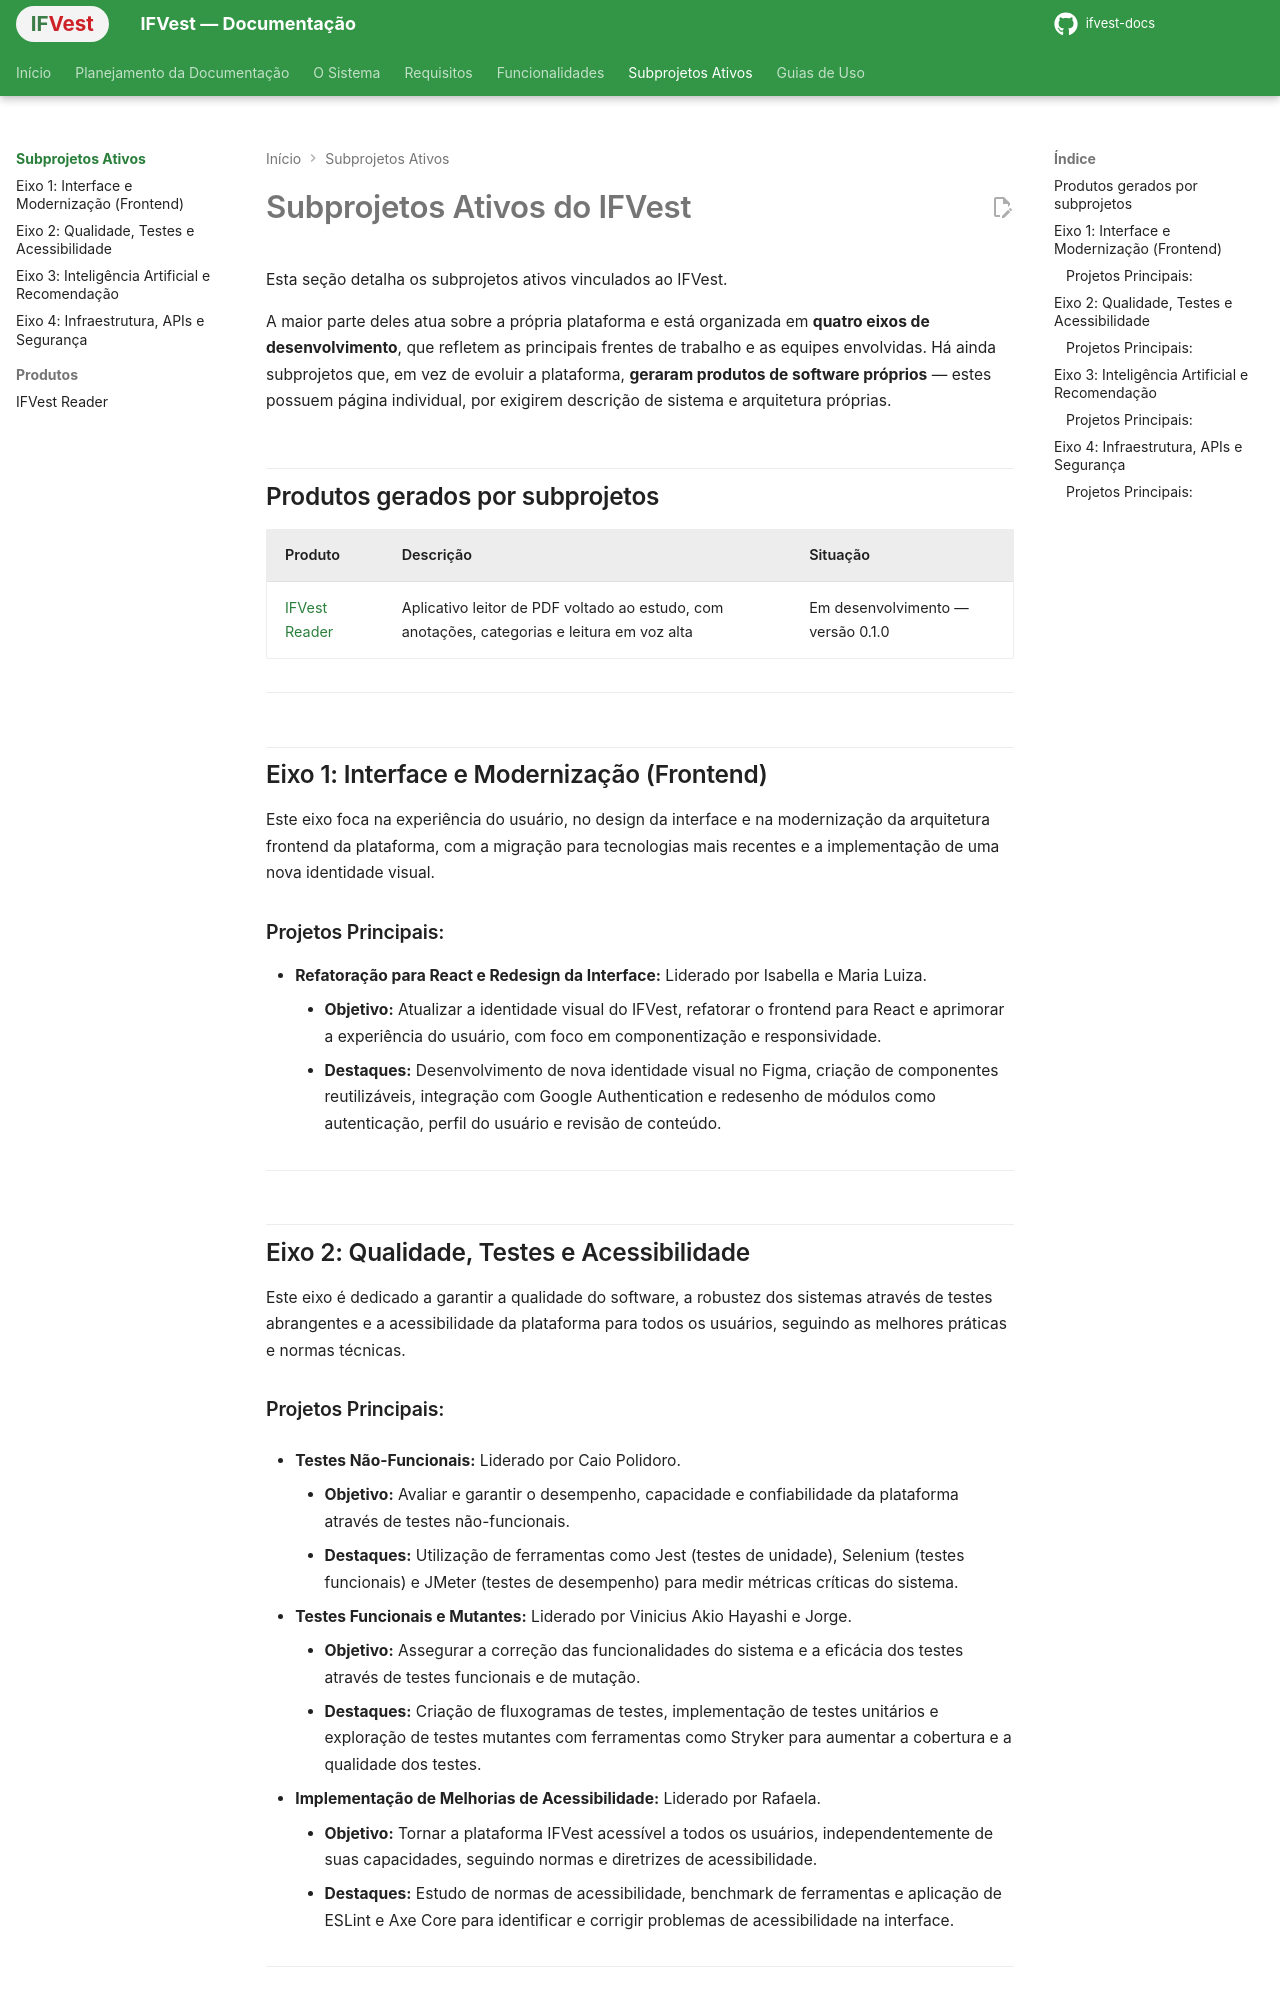

repository: IthaloCavalcante/ifvest-docs · page: subprojetos/index.html · generator: mkdocs

# Subprojetos Ativos do IFVest

Esta seção detalha os subprojetos ativos vinculados ao IFVest.

A maior parte deles atua sobre a própria plataforma e está organizada em **quatro eixos de desenvolvimento**, que refletem as principais frentes de trabalho e as equipes envolvidas. Há ainda subprojetos que, em vez de evoluir a plataforma, **geraram produtos de software próprios** — estes possuem página individual, por exigirem descrição de sistema e arquitetura próprias.

## Produtos gerados por subprojetos

| Produto | Descrição | Situação |
|---|---|---|
| [IFVest Reader](ifvest-reader.md) | Aplicativo leitor de PDF voltado ao estudo, com anotações, categorias e leitura em voz alta | Em desenvolvimento — versão 0.1.0 |

---

## Eixo 1: Interface e Modernização (Frontend)

Este eixo foca na experiência do usuário, no design da interface e na modernização da arquitetura frontend da plataforma, com a migração para tecnologias mais recentes e a implementação de uma nova identidade visual.

### Projetos Principais:

*   **Refatoração para React e Redesign da Interface:** Liderado por Isabella e Maria Luiza.
    *   **Objetivo:** Atualizar a identidade visual do IFVest, refatorar o frontend para React e aprimorar a experiência do usuário, com foco em componentização e responsividade.
    *   **Destaques:** Desenvolvimento de nova identidade visual no Figma, criação de componentes reutilizáveis, integração com Google Authentication e redesenho de módulos como autenticação, perfil do usuário e revisão de conteúdo.

---

## Eixo 2: Qualidade, Testes e Acessibilidade

Este eixo é dedicado a garantir a qualidade do software, a robustez dos sistemas através de testes abrangentes e a acessibilidade da plataforma para todos os usuários, seguindo as melhores práticas e normas técnicas.

### Projetos Principais:

*   **Testes Não-Funcionais:** Liderado por Caio Polidoro.
    *   **Objetivo:** Avaliar e garantir o desempenho, capacidade e confiabilidade da plataforma através de testes não-funcionais.
    *   **Destaques:** Utilização de ferramentas como Jest (testes de unidade), Selenium (testes funcionais) e JMeter (testes de desempenho) para medir métricas críticas do sistema.

*   **Testes Funcionais e Mutantes:** Liderado por Vinicius Akio Hayashi e Jorge.
    *   **Objetivo:** Assegurar a correção das funcionalidades do sistema e a eficácia dos testes através de testes funcionais e de mutação.
    *   **Destaques:** Criação de fluxogramas de testes, implementação de testes unitários e exploração de testes mutantes com ferramentas como Stryker para aumentar a cobertura e a qualidade dos testes.

*   **Implementação de Melhorias de Acessibilidade:** Liderado por Rafaela.
    *   **Objetivo:** Tornar a plataforma IFVest acessível a todos os usuários, independentemente de suas capacidades, seguindo normas e diretrizes de acessibilidade.
    *   **Destaques:** Estudo de normas de acessibilidade, benchmark de ferramentas e aplicação de ESLint e Axe Core para identificar e corrigir problemas de acessibilidade na interface.

---
